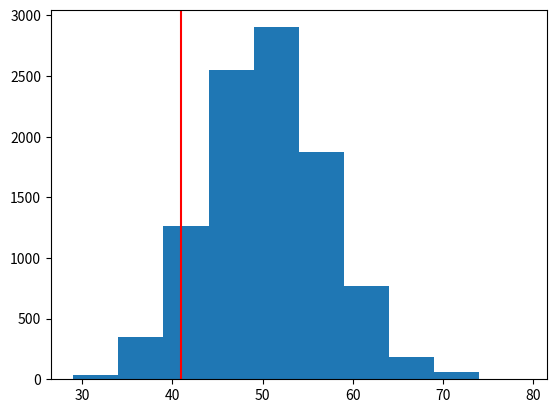

Source code (Python):
import numpy as np
import pandas as pd
import matplotlib.pyplot as plt

null_outcomes = []

for i in range(10000):
  simulated_monthly_visitors = np.random.choice(['y', 'n'], size=500, p=[0.1, 0.9])

  num_purchased = np.sum(simulated_monthly_visitors == 'y')

  null_outcomes.append(num_purchased)

#plot the histogram here:
plt.hist(null_outcomes)
plt.axvline(41,color='r')
plt.show()